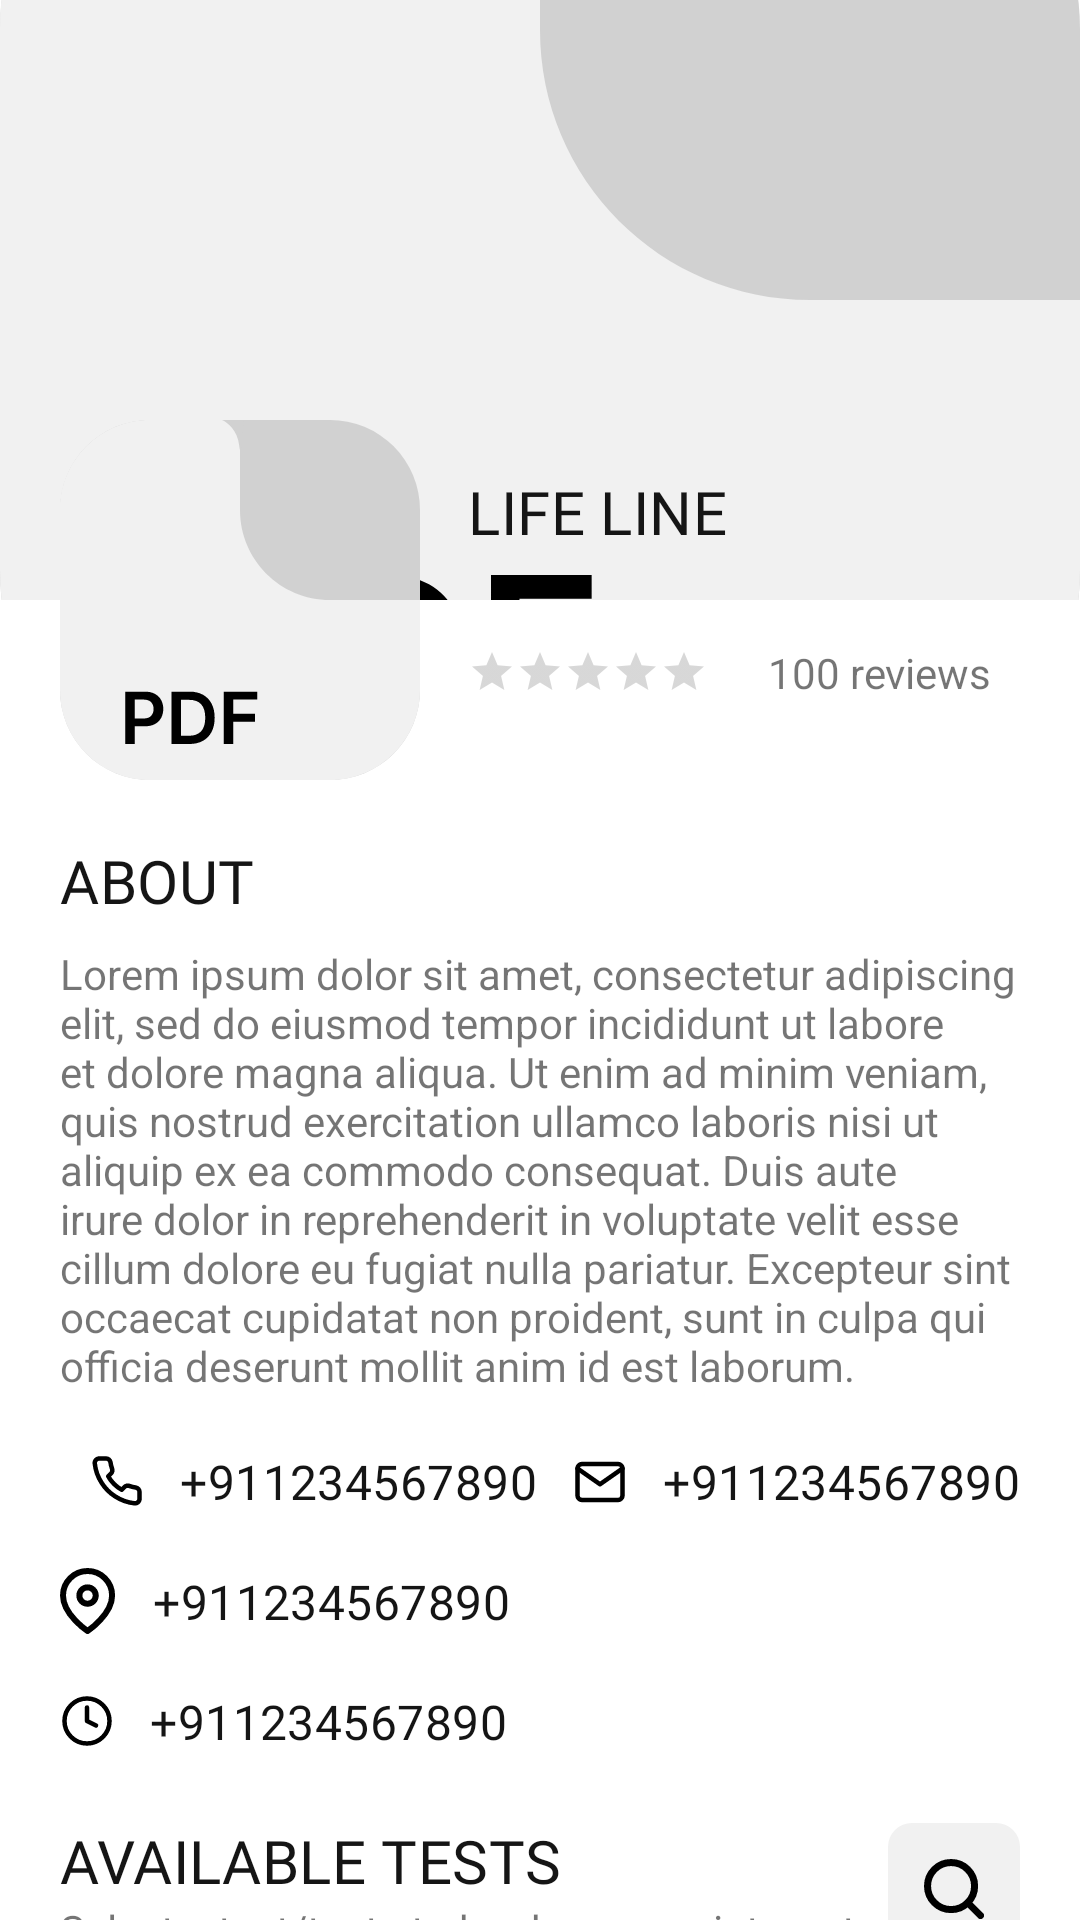

Layout XML and referenced resources for this Android screen:
<!-- AndroidManifest.xml: application theme AppTheme -->
<!-- res/layout/activity_labs_detail.xml -->
<?xml version="1.0" encoding="utf-8"?>
<androidx.core.widget.NestedScrollView xmlns:android="http://schemas.android.com/apk/res/android"
    xmlns:app="http://schemas.android.com/apk/res-auto"
    xmlns:tools="http://schemas.android.com/tools"
    android:layout_width="match_parent"
    android:layout_height="match_parent"
    android:fitsSystemWindows="true"
    tools:context=".view.modules.lab_detail.LabsDetailActivity">
<LinearLayout
    android:layout_width="wrap_content"
    android:layout_height="wrap_content"
    android:orientation="vertical">
    <androidx.constraintlayout.widget.ConstraintLayout
        android:layout_width="match_parent"
        android:layout_height="0dp"
        android:layout_weight="1">

        <include
            android:id="@+id/include2"
            layout="@layout/toolbar"
            app:layout_constraintEnd_toEndOf="parent"
            app:layout_constraintStart_toStartOf="parent"
            app:layout_constraintTop_toTopOf="parent" />

        <ImageView
            android:id="@+id/imageView15"
            android:layout_width="match_parent"
            android:layout_height="200dp"
            android:adjustViewBounds="true"
            android:scaleType="centerCrop"
            app:layout_constraintEnd_toEndOf="parent"
            app:layout_constraintStart_toStartOf="parent"
            app:layout_constraintTop_toTopOf="parent"
            app:srcCompat="@drawable/ic_placeholder" />

        <ImageView
            android:id="@+id/imageView16"
            android:layout_width="120dp"
            android:layout_height="120dp"
            android:layout_marginLeft="@dimen/dimen_20"
            android:adjustViewBounds="true"
            android:scaleType="centerCrop"
            app:layout_constraintBottom_toBottomOf="@+id/imageView15"
            app:layout_constraintStart_toStartOf="parent"
            app:layout_constraintTop_toBottomOf="@+id/imageView15"
            app:srcCompat="@drawable/ic_placeholder" />

        <TextView
            android:id="@+id/textView23"
            android:layout_width="wrap_content"
            android:layout_height="wrap_content"
            android:layout_margin="@dimen/dimen_16"
            android:text="@string/app_name"
            android:textAppearance="@style/AppTextAppearance.Headline4"
            app:layout_constraintBottom_toBottomOf="@+id/imageView15"
            app:layout_constraintStart_toEndOf="@+id/imageView16" />

        <androidx.appcompat.widget.AppCompatRatingBar
            android:id="@+id/appCompatRatingBar"
            style="?android:ratingBarStyleSmall"
            android:layout_width="wrap_content"
            android:layout_height="wrap_content"
            android:layout_margin="@dimen/dimen_16"
            android:numStars="5"
            android:saveEnabled="true"
            app:layout_constraintStart_toEndOf="@+id/imageView16"
            app:layout_constraintTop_toBottomOf="@+id/imageView15" />

        <TextView
            android:layout_width="wrap_content"
            android:layout_height="wrap_content"
            android:layout_marginLeft="@dimen/dimen_20"
            android:text="@string/reviews_"
            app:layout_constraintBottom_toBottomOf="@+id/appCompatRatingBar"
            app:layout_constraintStart_toEndOf="@+id/appCompatRatingBar"
            app:layout_constraintTop_toTopOf="@+id/appCompatRatingBar" />

        <TextView
            android:id="@+id/textView25"
            android:layout_width="wrap_content"
            android:layout_height="wrap_content"
            android:layout_marginTop="@dimen/dimen_20"
            android:text="@string/about"
            android:textAppearance="@style/AppTextAppearance.Headline4"
            app:layout_constraintStart_toStartOf="@+id/imageView16"
            app:layout_constraintTop_toBottomOf="@+id/imageView16" />

        <TextView
            android:id="@+id/textView26"
            android:layout_width="match_parent"
            android:layout_height="wrap_content"
            android:layout_marginLeft="@dimen/dimen_20"
            android:layout_marginTop="@dimen/dimen_8"
            android:layout_marginRight="@dimen/dimen_20"
            android:text="@string/dummy_text"
            app:layout_constraintEnd_toEndOf="parent"
            app:layout_constraintStart_toStartOf="@+id/textView25"
            app:layout_constraintTop_toBottomOf="@+id/textView25" />

        <ImageView
            android:id="@+id/imageView17"
            android:layout_width="wrap_content"
            android:layout_height="wrap_content"
            android:layout_marginTop="@dimen/dimen_20"
            app:layout_constraintStart_toStartOf="@+id/textView26"
            app:layout_constraintTop_toBottomOf="@+id/textView26"
            app:srcCompat="@drawable/ic_phone" />

        <TextView
            android:id="@+id/textView27"
            android:layout_width="wrap_content"
            android:layout_height="wrap_content"
            android:layout_marginLeft="@dimen/dimen_12"
            android:text="+911234567890"
            android:textAppearance="@style/AppTextAppearance.Subtitle1"
            app:layout_constraintBottom_toBottomOf="@+id/imageView17"
            app:layout_constraintStart_toEndOf="@+id/imageView17"
            app:layout_constraintTop_toTopOf="@+id/imageView17" />

        <ImageView
            android:id="@+id/imageView18"
            android:layout_width="wrap_content"
            android:layout_height="wrap_content"
            android:layout_marginRight="@dimen/dimen_12"
            app:layout_constraintBottom_toBottomOf="@+id/textView28"
            app:layout_constraintEnd_toStartOf="@+id/textView28"
            app:layout_constraintTop_toTopOf="@+id/textView28"
            app:srcCompat="@drawable/ic_mail" />

        <TextView
            android:id="@+id/textView28"
            android:layout_width="wrap_content"
            android:layout_height="wrap_content"
            android:layout_marginRight="@dimen/dimen_20"
            android:text="+911234567890"
            android:textAppearance="@style/AppTextAppearance.Subtitle1"
            app:layout_constraintBottom_toBottomOf="@+id/imageView17"
            app:layout_constraintEnd_toEndOf="parent"
            app:layout_constraintTop_toTopOf="@+id/imageView17" />


        <ImageView
            android:id="@+id/imageView19"
            android:layout_width="wrap_content"
            android:layout_height="wrap_content"
            android:layout_marginLeft="@dimen/dimen_20"
            android:layout_marginTop="@dimen/dimen_20"
            app:layout_constraintStart_toStartOf="parent"
            app:layout_constraintTop_toBottomOf="@+id/imageView17"
            app:srcCompat="@drawable/ic_location"
            app:tint="@color/black" />

        <TextView
            android:id="@+id/textView29"
            android:layout_width="wrap_content"
            android:layout_height="wrap_content"
            android:layout_marginLeft="@dimen/dimen_12"
            android:text="+911234567890"
            android:textAppearance="@style/AppTextAppearance.Subtitle1"
            app:layout_constraintBottom_toBottomOf="@+id/imageView19"
            app:layout_constraintStart_toEndOf="@+id/imageView19"
            app:layout_constraintTop_toTopOf="@+id/imageView19" />


        <ImageView
            android:id="@+id/imageView20"
            android:layout_width="wrap_content"
            android:layout_height="wrap_content"
            android:layout_marginLeft="@dimen/dimen_20"
            android:layout_marginTop="@dimen/dimen_20"
            app:layout_constraintStart_toStartOf="parent"
            app:layout_constraintTop_toBottomOf="@+id/imageView19"
            app:srcCompat="@drawable/ic_clock"
            app:tint="@color/black" />

        <TextView
            android:id="@+id/textView30"
            android:layout_width="wrap_content"
            android:layout_height="wrap_content"
            android:layout_marginLeft="@dimen/dimen_12"
            android:text="+911234567890"
            android:textAppearance="@style/AppTextAppearance.Subtitle1"
            app:layout_constraintBottom_toBottomOf="@+id/imageView20"
            app:layout_constraintStart_toEndOf="@+id/imageView20"
            app:layout_constraintTop_toTopOf="@+id/imageView20" />

        <TextView
            android:id="@+id/textView31"
            android:layout_width="wrap_content"
            android:layout_height="wrap_content"
            android:layout_marginLeft="@dimen/dimen_20"
            android:layout_marginTop="@dimen/dimen_24"
            android:text="@string/available_test"
            android:textAllCaps="true"
            android:textAppearance="@style/AppTextAppearance.Headline4"
            app:layout_constraintStart_toStartOf="parent"
            app:layout_constraintTop_toBottomOf="@+id/imageView20" />

        <TextView
            android:id="@+id/textView32"
            android:layout_width="wrap_content"
            android:layout_height="wrap_content"
            android:text="@string/select_appointment"
            app:layout_constraintStart_toStartOf="@+id/textView31"
            app:layout_constraintTop_toBottomOf="@+id/textView31" />

        <ImageView
            android:layout_width="wrap_content"
            android:layout_height="wrap_content"
            android:layout_marginRight="@dimen/dimen_20"
            android:background="@drawable/bg_rounded_grey_rectangle"
            android:padding="@dimen/dimen_12"
            app:layout_constraintBottom_toBottomOf="@+id/textView32"
            app:layout_constraintEnd_toEndOf="parent"
            app:layout_constraintTop_toTopOf="@+id/textView31"
            app:srcCompat="@drawable/ic_search"
            app:tint="@color/black" />

        <androidx.recyclerview.widget.RecyclerView
            android:layout_width="match_parent"
            android:layout_height="wrap_content"
            android:layout_marginLeft="@dimen/dimen_20"
            android:layout_marginTop="@dimen/dimen_20"
            android:layout_marginRight="@dimen/dimen_20"
            android:orientation="vertical"
            app:layoutManager="androidx.recyclerview.widget.LinearLayoutManager"
            app:layout_constraintEnd_toEndOf="parent"
            app:layout_constraintStart_toStartOf="parent"
            app:layout_constraintTop_toBottomOf="@+id/textView32"
            tools:listitem="@layout/item_lab_availability" />
    </androidx.constraintlayout.widget.ConstraintLayout>
    <Button
        android:layout_width="match_parent"
        android:layout_height="wrap_content"
        app:layout_constraintBottom_toBottomOf="parent"
        android:text="@string/book_appointment"
        android:textColor="@color/white"
        android:textAllCaps="false"
        android:textAppearance="@style/AppTextAppearance.Subtitle1"
        android:padding="@dimen/dimen_20"
        android:background="@color/black"/>
</LinearLayout>
</androidx.core.widget.NestedScrollView>
<!-- res/layout/toolbar.xml (included above) -->
<?xml version="1.0" encoding="utf-8"?>
<androidx.constraintlayout.widget.ConstraintLayout xmlns:android="http://schemas.android.com/apk/res/android"
    xmlns:app="http://schemas.android.com/apk/res-auto"
    android:layout_width="match_parent"
    android:layout_height="wrap_content">

    <androidx.appcompat.widget.Toolbar
        android:id="@+id/toolbar"
        android:layout_width="match_parent"
        android:layout_height="?attr/actionBarSize"
        app:layout_constraintEnd_toEndOf="parent"
        app:layout_constraintStart_toStartOf="parent"
        app:layout_constraintTop_toTopOf="parent"
        app:titleTextColor="@color/white">

        <LinearLayout
            android:layout_width="match_parent"
            android:layout_height="match_parent"
            android:orientation="horizontal"
            android:gravity="center">

            <ImageView
                android:layout_marginRight="12dp"
                android:id="@+id/imageView_back"
                android:layout_width="wrap_content"
                android:layout_height="wrap_content"
                android:background="@drawable/ic_baseline_arrow_back_24"
                android:padding="@dimen/dimen_16" />

            <TextView
                android:id="@+id/textView_toolbarTitle"
                android:layout_width="match_parent"
                android:layout_height="wrap_content"
                android:text="@string/app_name"
                android:textAppearance="@style/AppTextAppearance.Subtitle2"
                android:textSize="20sp"
                android:textStyle="bold" />
        </LinearLayout>
    </androidx.appcompat.widget.Toolbar>
</androidx.constraintlayout.widget.ConstraintLayout>
<!-- res/layout/item_lab_availability.xml (included above) -->
<?xml version="1.0" encoding="utf-8"?>
<LinearLayout xmlns:android="http://schemas.android.com/apk/res/android"
    android:layout_width="match_parent"
    android:layout_height="wrap_content"
    android:orientation="horizontal"
    android:layout_marginBottom="@dimen/dimen_20"
    xmlns:app="http://schemas.android.com/apk/res-auto">
<RadioButton
    android:layout_width="wrap_content"
    android:layout_height="wrap_content"
    android:layout_gravity="center"
    android:text=""
    android:layout_marginRight="@dimen/dimen_8"/>
    <androidx.cardview.widget.CardView
        android:layout_width="wrap_content"
        android:layout_height="wrap_content"
        app:cardCornerRadius="@dimen/dimen_16">

        <ImageView
            android:layout_width="wrap_content"
            android:layout_height="wrap_content"
            app:srcCompat="@drawable/ic_placeholder" />
    </androidx.cardview.widget.CardView>

    <LinearLayout
        android:layout_width="0dp"
        android:layout_height="wrap_content"
        android:layout_weight="1"
        android:layout_gravity="center"
        android:paddingLeft="@dimen/dimen_16"
        android:orientation="vertical">

        <LinearLayout
            android:layout_width="match_parent"
            android:layout_height="wrap_content"
            android:orientation="horizontal">

            <TextView
                android:layout_width="0dp"
                android:layout_height="wrap_content"
                android:text="@string/dummy_text"
                android:layout_weight="1"
                android:maxLines="1"
                android:ellipsize="end"
                android:textAppearance="@style/AppTextAppearance.Headline5" />

            <androidx.appcompat.widget.AppCompatRatingBar
                android:layout_width="wrap_content"
                android:numStars="5"
                style="?android:ratingBarStyleSmall"
                android:saveEnabled="true"
                android:layout_height="wrap_content" />
        </LinearLayout>

        <TextView
            android:layout_width="match_parent"
            android:layout_height="wrap_content"
            android:text="@string/lab_availability" />

        <TextView
            android:layout_width="match_parent"
            android:layout_height="wrap_content"
            android:textColor="@color/green"
            android:text="@string/lab_availability" />
    </LinearLayout>

    <TextView
        android:layout_width="wrap_content"
        android:layout_height="wrap_content"
        android:text="@string/price"
        android:layout_gravity="center"
        android:textAppearance="@style/AppTextAppearance.Headline5"
        android:layout_marginLeft="@dimen/dimen_16" />
</LinearLayout>
<!-- resources referenced by this layout -->
<resources>
  <color name="black">#000000</color>
  <color name="green">#15A535</color>
  <color name="white">#fff</color>
  <dimen name="dimen_12">12dp</dimen>
  <dimen name="dimen_16">16dp</dimen>
  <dimen name="dimen_20">20dp</dimen>
  <dimen name="dimen_24">24dp</dimen>
  <dimen name="dimen_8">8dp</dimen>
  <!-- drawable bg_rounded_grey_rectangle (drawable) -->
  <?xml version="1.0" encoding="utf-8"?>
  <shape xmlns:android="http://schemas.android.com/apk/res/android"
      android:shape="rectangle">
  <corners
      android:radius="@dimen/dimen_8" />
      <solid
          android:color="@color/background"
          android:width="1dp"/>
  </shape>
  <string name="about">ABOUT</string>
  <string name="app_name">LIFE LINE</string>
  <string name="available_test">Available Tests</string>
  <string name="book_appointment">Book appointment</string>
  <string name="dummy_text">Lorem ipsum dolor sit amet, consectetur adipiscing elit, sed do eiusmod tempor incididunt ut labore et dolore magna aliqua. Ut enim ad minim veniam, quis nostrud exercitation ullamco laboris nisi ut aliquip ex ea commodo consequat. Duis aute irure dolor in reprehenderit in voluptate velit esse cillum dolore eu fugiat nulla pariatur. Excepteur sint occaecat cupidatat non proident, sunt in culpa qui officia deserunt mollit anim id est laborum.</string>
  <string name="lab_availability">Lab Availability</string>
  <string name="price">₹ 123.45</string>
  <string name="reviews_">100 reviews</string>
  <string name="select_appointment">Select a test/tests to book an appointment</string>
  <color name="background">#F1F1F1</color>
  <color name="textColor">#151515</color>
  <color name="colorPrimary">#FF3232</color>
  <color name="colorPrimaryVariant">#FF3232</color>
  <color name="colorOnPrimary">#FFFFFF</color>
  <color name="colorSecondary">#FF3232</color>
  <color name="colorSecondaryVariant">#FF3232</color>
  <color name="colorOnSecondary">#FFFFFF</color>
  <color name="colorError">#DD6B55</color>
  <color name="colorSurface">#FFFFFF</color>
  <color name="colorOnSurface">#b4000000</color>
  <color name="colorBackground">#FFFFFF</color>
  <color name="colorOnBackground">#b4000000</color>
  <style name="TextAppearance.App.Headline3" parent="TextAppearance.MaterialComponents.Headline6">
          <item name="fontFamily">@font/inter_medium</item>
          <item name="android:textStyle">bold</item>
          <item name="android:textColor">@color/textheading4</item>
      </style>
  <color name="textheading4">#4f5661</color>
  <style name="AppTextAppearance.Button" parent="TextAppearance.MaterialComponents.Button">
          <item name="android:textAllCaps">false</item>
      </style>
  <style name="AppTextAppearance.Headline1" parent="TextAppearance.MaterialComponents.Headline1">
          <item name="android:textSize">40sp</item>
          <item name="android:fontFamily">@font/inter_medium</item>
          <item name="fontFamily">@font/inter_medium</item>
          <item name="android:lineSpacingExtra">16sp</item>
          <item name="android:textColor">#4f5661</item>
      </style>
  <style name="AppTextAppearance.Headline3" parent="TextAppearance.MaterialComponents.Headline3">
          <item name="android:textSize">24sp</item>
          <item name="android:fontFamily">@font/inter_medium</item>
          <item name="fontFamily">@font/inter_medium</item>
          <item name="android:lineSpacingExtra">8sp</item>
          <item name="android:textColor">#4f5661</item>
      </style>
  <style name="AppTextAppearance.Body1" parent="TextAppearance.MaterialComponents.Body1" />
  <style name="AppTextAppearance.Body2" parent="TextAppearance.MaterialComponents.Body2" />
  <style name="AppTextAppearance.Caption" parent="TextAppearance.MaterialComponents.Caption" />
  <style name="AppTextAppearance.Overline" parent="TextAppearance.MaterialComponents.Overline" />
</resources>
